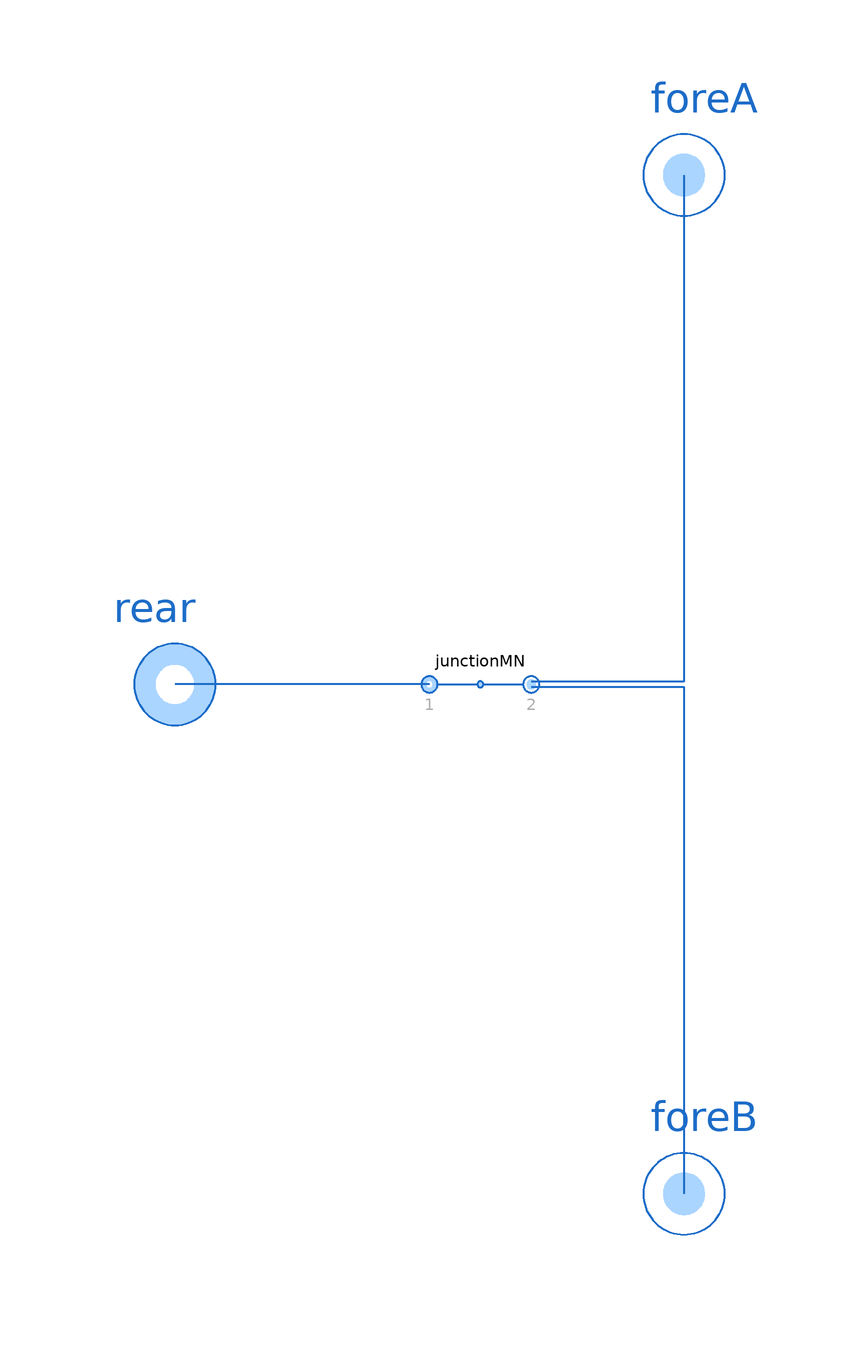

This picture is the connection diagram that the Modelica source below describes through its graphical annotations.

model JunctionRFF "Junction of one rear and two fore ports"

  extends ThermofluidStream_v2.Utilities.DropOfCommonsPlus;

  replaceable package Medium = Media.myMedia.Interfaces.PartialMedium "Medium model"
    annotation (choicesAllMatching=true, Documentation(info="<html>
<p>Medium package for the Junction.</p>
</html>"));
  parameter Boolean assumeConstantDensity = true "= true, if mixture states are determined by mass flow rates"
    annotation(Evaluate=true, HideResult=true, choices(checkBox=true));
  parameter SI.MassFlowRate m_flow_reg = dropOfCommons.m_flow_reg "Regularization threshold for small mass flow rates"
    annotation (Dialog(tab="Advanced"));
  parameter Utilities.Units.Inertance L=dropOfCommons.L "Inertance of each branch"
    annotation (Dialog(tab="Advanced"));

  Interfaces.Rear rear(redeclare package Medium=Medium)
    annotation (Placement(transformation(extent={{-20,-20},{20,20}}, origin={-100,0})));
  Interfaces.Fore foreA(redeclare package Medium=Medium)
    annotation (Placement(transformation(extent={{-20,-20},{20,20}}, origin={0,100})));
  Interfaces.Fore foreB(redeclare package Medium=Medium)
    annotation (Placement(transformation(extent={{-20,-20},{20,20}}, origin={0,-100})));
  JunctionMN junctionMN(
    final M=2,
    final N=1,
    final assumeConstantDensity=assumeConstantDensity,
    final m_flow_reg=m_flow_reg,
    final L=L,
    redeclare package Medium=Medium)
    annotation (Placement(transformation(extent={{-50,-10},{-30,10}})));

equation
  connect(junctionMN.rears[1], rear) annotation (Line(
      points={{-50,0},{-76,0},{-76,0},{-100,0}},
      color={28,108,200},
      thickness=0.5));
  connect(junctionMN.fores[1], foreB) annotation (Line(
      points={{-30,-0.5},{0,-0.5},{0,-100}},
      color={28,108,200},
      thickness=0.5));
  connect(foreA, junctionMN.fores[2]) annotation (Line(
      points={{0,100},{0,0.5},{-30,0.5}},
      color={28,108,200},
      thickness=0.5));
  annotation (Icon(coordinateSystem(preserveAspectRatio=true), graphics={
        Text(visible=displayInstanceName,
          extent={{-150,-25},{150,-65}},
          textString="%name",
          textColor=dropOfCommons.instanceNameColor,
          rotation=90),
        Line(
          points={{-100,0},{0,0}},
          color={28,108,200},
          thickness=0.5),
        Line(
          points={{0,0},{0,-100}},
          color={28,108,200},
          thickness=0.5),
        Line(
          points={{0,0},{0,100}},
          color={28,108,200},
          thickness=0.5),
        Ellipse(
          extent={{-6,6},{6,-6}},
          lineColor={28,108,200},
          fillColor={170,213,255},
          fillPattern=FillPattern.Solid,
          lineThickness=0.5),
        Text(
          extent={{-60,120},{-20,80}},
          textColor={175,175,175},
          textString="A"),
        Text(
          extent={{-60,-80},{-20,-120}},
          textColor={175,175,175},
          textString="B")}),
    Diagram(coordinateSystem(preserveAspectRatio=true)),
    Documentation(info="<html>
<p>
Junction with a rear and two fores in a lying T shape.
</p>
</html>"));
end JunctionRFF;